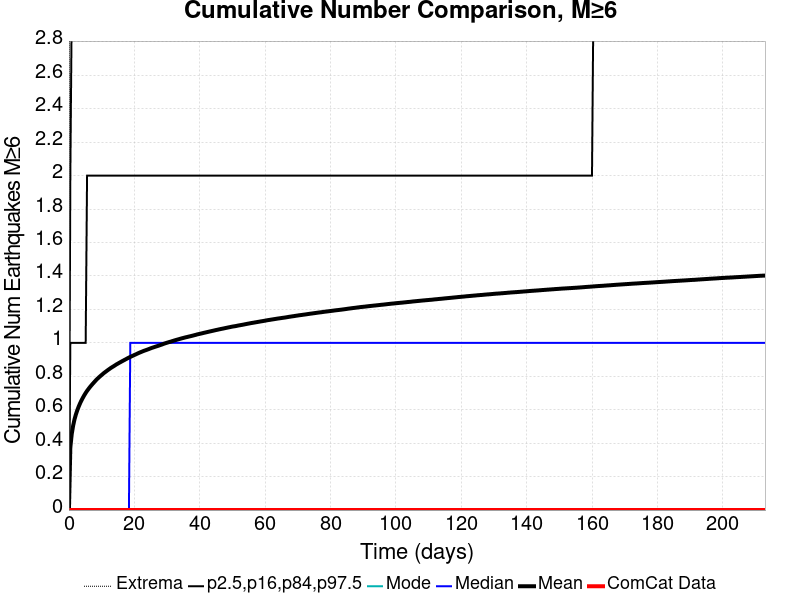

The data file committed next to this chart (first rows):
Time (days), ComCat Data, Simulation Mean, Simulation Median, Simulation Mode, Simulation Minimum, Simulation Maximum, 2.5 %-ile, 16 %-ile, 84 %-ile, 97.5 %-ile
0.0, 0.0, 0.0, 0.0, 0.0, 0.0, 0.0, 0.0, 0.0, 0.0, 0.0
0.4266, 0.0, 0.3741, 0.0, 0.0, 0.0, 12.0, 0.0, 0.0, 1.0, 2.0
0.8531, 0.0, 0.4544, 0.0, 0.0, 0.0, 12.0, 0.0, 0.0, 1.0, 3.0
1.28, 0.0, 0.5047, 0.0, 0.0, 0.0, 13.0, 0.0, 0.0, 1.0, 3.0
1.706, 0.0, 0.5426, 0.0, 0.0, 0.0, 13.0, 0.0, 0.0, 1.0, 3.0
2.133, 0.0, 0.5724, 0.0, 0.0, 0.0, 14.0, 0.0, 0.0, 1.0, 3.0
2.559, 0.0, 0.5973, 0.0, 0.0, 0.0, 17.0, 0.0, 0.0, 1.0, 3.0
2.986, 0.0, 0.619, 0.0, 0.0, 0.0, 17.0, 0.0, 0.0, 1.0, 3.0
3.412, 0.0, 0.6386, 0.0, 0.0, 0.0, 17.0, 0.0, 0.0, 1.0, 3.0
3.839, 0.0, 0.656, 0.0, 0.0, 0.0, 18.0, 0.0, 0.0, 1.0, 3.0
4.266, 0.0, 0.672, 0.0, 0.0, 0.0, 19.0, 0.0, 0.0, 1.0, 3.0
4.692, 0.0, 0.6867, 0.0, 0.0, 0.0, 20.0, 0.0, 0.0, 1.0, 3.0
5.119, 0.0, 0.7003, 0.0, 0.0, 0.0, 20.0, 0.0, 0.0, 1.0, 4.0
5.545, 0.0, 0.7128, 0.0, 0.0, 0.0, 20.0, 0.0, 0.0, 2.0, 4.0
5.972, 0.0, 0.7241, 0.0, 0.0, 0.0, 20.0, 0.0, 0.0, 2.0, 4.0
6.398, 0.0, 0.7349, 0.0, 0.0, 0.0, 20.0, 0.0, 0.0, 2.0, 4.0
6.825, 0.0, 0.745, 0.0, 0.0, 0.0, 20.0, 0.0, 0.0, 2.0, 4.0
7.252, 0.0, 0.7546, 0.0, 0.0, 0.0, 20.0, 0.0, 0.0, 2.0, 4.0
7.678, 0.0, 0.7638, 0.0, 0.0, 0.0, 20.0, 0.0, 0.0, 2.0, 4.0
8.105, 0.0, 0.7731, 0.0, 0.0, 0.0, 20.0, 0.0, 0.0, 2.0, 4.0
8.531, 0.0, 0.7822, 0.0, 0.0, 0.0, 20.0, 0.0, 0.0, 2.0, 4.0
8.958, 0.0, 0.7898, 0.0, 0.0, 0.0, 20.0, 0.0, 0.0, 2.0, 4.0
9.384, 0.0, 0.7975, 0.0, 0.0, 0.0, 20.0, 0.0, 0.0, 2.0, 4.0
9.811, 0.0, 0.8047, 0.0, 0.0, 0.0, 21.0, 0.0, 0.0, 2.0, 4.0
10.24, 0.0, 0.8118, 0.0, 0.0, 0.0, 21.0, 0.0, 0.0, 2.0, 4.0
10.66, 0.0, 0.819, 0.0, 0.0, 0.0, 21.0, 0.0, 0.0, 2.0, 4.0
11.09, 0.0, 0.8254, 0.0, 0.0, 0.0, 21.0, 0.0, 0.0, 2.0, 4.0
11.52, 0.0, 0.8315, 0.0, 0.0, 0.0, 21.0, 0.0, 0.0, 2.0, 4.0
11.94, 0.0, 0.8378, 0.0, 0.0, 0.0, 21.0, 0.0, 0.0, 2.0, 4.0
12.37, 0.0, 0.8437, 0.0, 0.0, 0.0, 21.0, 0.0, 0.0, 2.0, 4.0
12.8, 0.0, 0.8496, 0.0, 0.0, 0.0, 22.0, 0.0, 0.0, 2.0, 4.0
13.22, 0.0, 0.8549, 0.0, 0.0, 0.0, 22.0, 0.0, 0.0, 2.0, 4.0
13.65, 0.0, 0.8599, 0.0, 0.0, 0.0, 22.0, 0.0, 0.0, 2.0, 4.0
14.08, 0.0, 0.8653, 0.0, 0.0, 0.0, 22.0, 0.0, 0.0, 2.0, 4.0
14.5, 0.0, 0.8708, 0.0, 0.0, 0.0, 22.0, 0.0, 0.0, 2.0, 4.0
14.93, 0.0, 0.8754, 0.0, 0.0, 0.0, 22.0, 0.0, 0.0, 2.0, 4.0
15.36, 0.0, 0.8804, 0.0, 0.0, 0.0, 22.0, 0.0, 0.0, 2.0, 4.0
15.78, 0.0, 0.8849, 0.0, 0.0, 0.0, 22.0, 0.0, 0.0, 2.0, 4.0
16.21, 0.0, 0.8896, 0.0, 0.0, 0.0, 22.0, 0.0, 0.0, 2.0, 4.0
16.64, 0.0, 0.8941, 0.0, 0.0, 0.0, 22.0, 0.0, 0.0, 2.0, 4.0
17.06, 0.0, 0.8986, 0.0, 0.0, 0.0, 22.0, 0.0, 0.0, 2.0, 4.0
17.49, 0.0, 0.9029, 0.0, 0.0, 0.0, 22.0, 0.0, 0.0, 2.0, 4.0
17.92, 0.0, 0.9076, 0.0, 0.0, 0.0, 22.0, 0.0, 0.0, 2.0, 4.0
18.34, 0.0, 0.9118, 0.0, 0.0, 0.0, 22.0, 0.0, 0.0, 2.0, 4.0
18.77, 0.0, 0.9158, 1.0, 0.0, 0.0, 22.0, 0.0, 0.0, 2.0, 4.0
19.2, 0.0, 0.9198, 1.0, 0.0, 0.0, 22.0, 0.0, 0.0, 2.0, 4.0
19.62, 0.0, 0.9238, 1.0, 0.0, 0.0, 22.0, 0.0, 0.0, 2.0, 4.0
20.05, 0.0, 0.9278, 1.0, 0.0, 0.0, 22.0, 0.0, 0.0, 2.0, 4.0
20.47, 0.0, 0.9314, 1.0, 0.0, 0.0, 22.0, 0.0, 0.0, 2.0, 5.0
20.9, 0.0, 0.9355, 1.0, 0.0, 0.0, 22.0, 0.0, 0.0, 2.0, 5.0
21.33, 0.0, 0.9393, 1.0, 0.0, 0.0, 22.0, 0.0, 0.0, 2.0, 5.0
21.75, 0.0, 0.9428, 1.0, 0.0, 0.0, 22.0, 0.0, 0.0, 2.0, 5.0
22.18, 0.0, 0.9462, 1.0, 0.0, 0.0, 22.0, 0.0, 0.0, 2.0, 5.0
22.61, 0.0, 0.9497, 1.0, 0.0, 0.0, 22.0, 0.0, 0.0, 2.0, 5.0
23.03, 0.0, 0.953, 1.0, 0.0, 0.0, 22.0, 0.0, 0.0, 2.0, 5.0
23.46, 0.0, 0.9559, 1.0, 0.0, 0.0, 22.0, 0.0, 0.0, 2.0, 5.0
23.89, 0.0, 0.9589, 1.0, 0.0, 0.0, 22.0, 0.0, 0.0, 2.0, 5.0
24.31, 0.0, 0.9619, 1.0, 0.0, 0.0, 22.0, 0.0, 0.0, 2.0, 5.0
24.74, 0.0, 0.9654, 1.0, 0.0, 0.0, 22.0, 0.0, 0.0, 2.0, 5.0
25.17, 0.0, 0.9686, 1.0, 0.0, 0.0, 22.0, 0.0, 0.0, 2.0, 5.0
... 440 more rows
